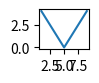

This chart was generated by the following Python code:
import pandas as pd
import numpy as np
import matplotlib.pyplot as plt
from pandas import Series, DataFrame
from matplotlib import rcParams

# %matplotlib inline
rcParams['figure.figsize'] = 5, 4

x = range(1, 10)
y = [4, 3, 2, 1, 0, 1, 2, 3, 4]

fig = plt.figure()
ax = fig.add_axes([.1, .1, .1, .1])
ax.plot(x, y)
plt.show()